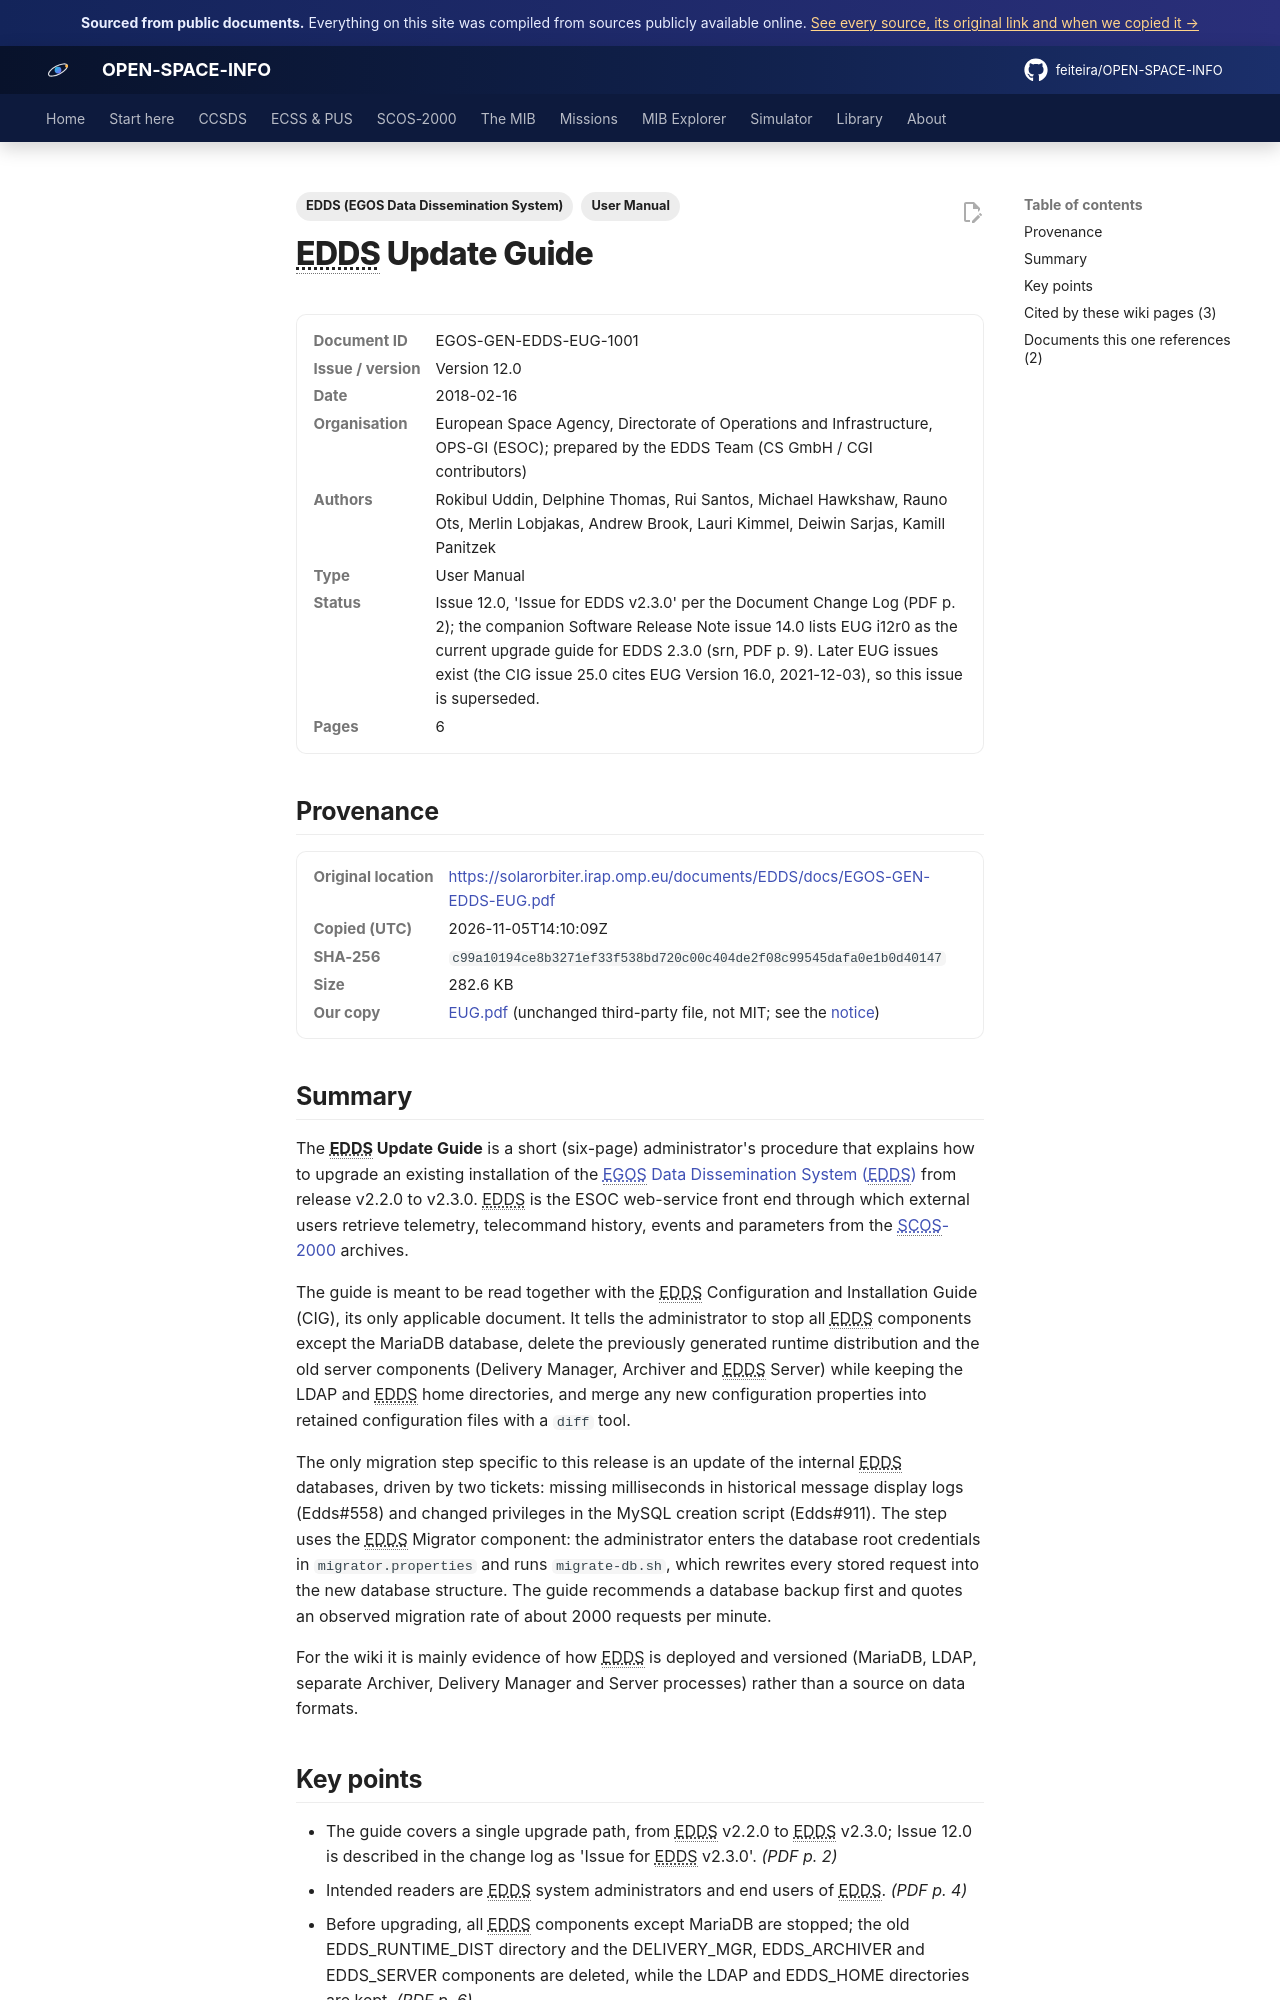

repository: feiteira/OPEN-SPACE-INFO · page: library/eug/index.html · generator: mkdocs

---
title: "EDDS Update Guide (v2.2.0 to v2.3.0)"
description: "The EDDS Update Guide is a short (six-page) administrator's procedure that explains how to upgrade an existing installation of the EGOS Data Dissemination System (EDDS)(../scos2000/edds.md) from relea"
tags: ["User Manual", "EDDS (EGOS Data Dissemination System)"]
sources: [eug]
---

# EDDS Update Guide

<dl class="osi-meta"><dt>Document ID</dt><dd>EGOS-GEN-EDDS-EUG-1001</dd><dt>Issue / version</dt><dd>Version 12.0</dd><dt>Date</dt><dd>2018-02-16</dd><dt>Organisation</dt><dd>European Space Agency, Directorate of Operations and Infrastructure, OPS-GI (ESOC); prepared by the EDDS Team (CS GmbH / CGI contributors)</dd><dt>Authors</dt><dd>Rokibul Uddin, Delphine Thomas, Rui Santos, Michael Hawkshaw, Rauno Ots, Merlin Lobjakas, Andrew Brook, Lauri Kimmel, Deiwin Sarjas, Kamill Panitzek</dd><dt>Type</dt><dd>User Manual</dd><dt>Status</dt><dd>Issue 12.0, 'Issue for EDDS v2.3.0' per the Document Change Log (PDF p. 2); the companion Software Release Note issue 14.0 lists EUG i12r0 as the current upgrade guide for EDDS 2.3.0 (srn, PDF p. 9). Later EUG issues exist (the CIG issue 25.0 cites EUG Version 16.0, 2021-12-03), so this issue is superseded.</dd><dt>Pages</dt><dd>6</dd></dl>

## Provenance

<dl class="osi-meta"><dt>Original location</dt><dd><a href="https://solarorbiter.irap.omp.eu/documents/EDDS/docs/EGOS-GEN-EDDS-EUG.pdf" rel="noopener">https://solarorbiter.irap.omp.eu/documents/EDDS/docs/EGOS-GEN-EDDS-EUG.pdf</a></dd><dt>Copied (UTC)</dt><dd>2026-11-05T14:10:09Z</dd><dt>SHA-256</dt><dd><code>c99a10194ce8b3271ef33f538bd720c00c404de2f08c99545dafa0e1b0d40147</code></dd><dt>Size</dt><dd>282.6 KB</dd><dt>Our copy</dt><dd><a href="../third-party/edds/EUG.pdf">EUG.pdf</a> (unchanged third-party file, not MIT; see the <a href="../third-party/NOTICE/">notice</a>)</dd></dl>

## Summary

The **EDDS Update Guide** is a short (six-page) administrator's procedure that explains how to upgrade an existing installation of the [EGOS Data Dissemination System (EDDS)](../scos2000/edds.md) from release v2.2.0 to v2.3.0. EDDS is the ESOC web-service front end through which external users retrieve telemetry, telecommand history, events and parameters from the [SCOS-2000](../scos2000/index.md) archives.

The guide is meant to be read together with the EDDS Configuration and Installation Guide (CIG), its only applicable document. It tells the administrator to stop all EDDS components except the MariaDB database, delete the previously generated runtime distribution and the old server components (Delivery Manager, Archiver and EDDS Server) while keeping the LDAP and EDDS home directories, and merge any new configuration properties into retained configuration files with a `diff` tool.

The only migration step specific to this release is an update of the internal EDDS databases, driven by two tickets: missing milliseconds in historical message display logs (Edds#558) and changed privileges in the MySQL creation script (Edds#911). The step uses the EDDS Migrator component: the administrator enters the database root credentials in `migrator.properties` and runs `migrate-db.sh`, which rewrites every stored request into the new database structure. The guide recommends a database backup first and quotes an observed migration rate of about 2000 requests per minute.

For the wiki it is mainly evidence of how EDDS is deployed and versioned (MariaDB, LDAP, separate Archiver, Delivery Manager and Server processes) rather than a source on data formats.
